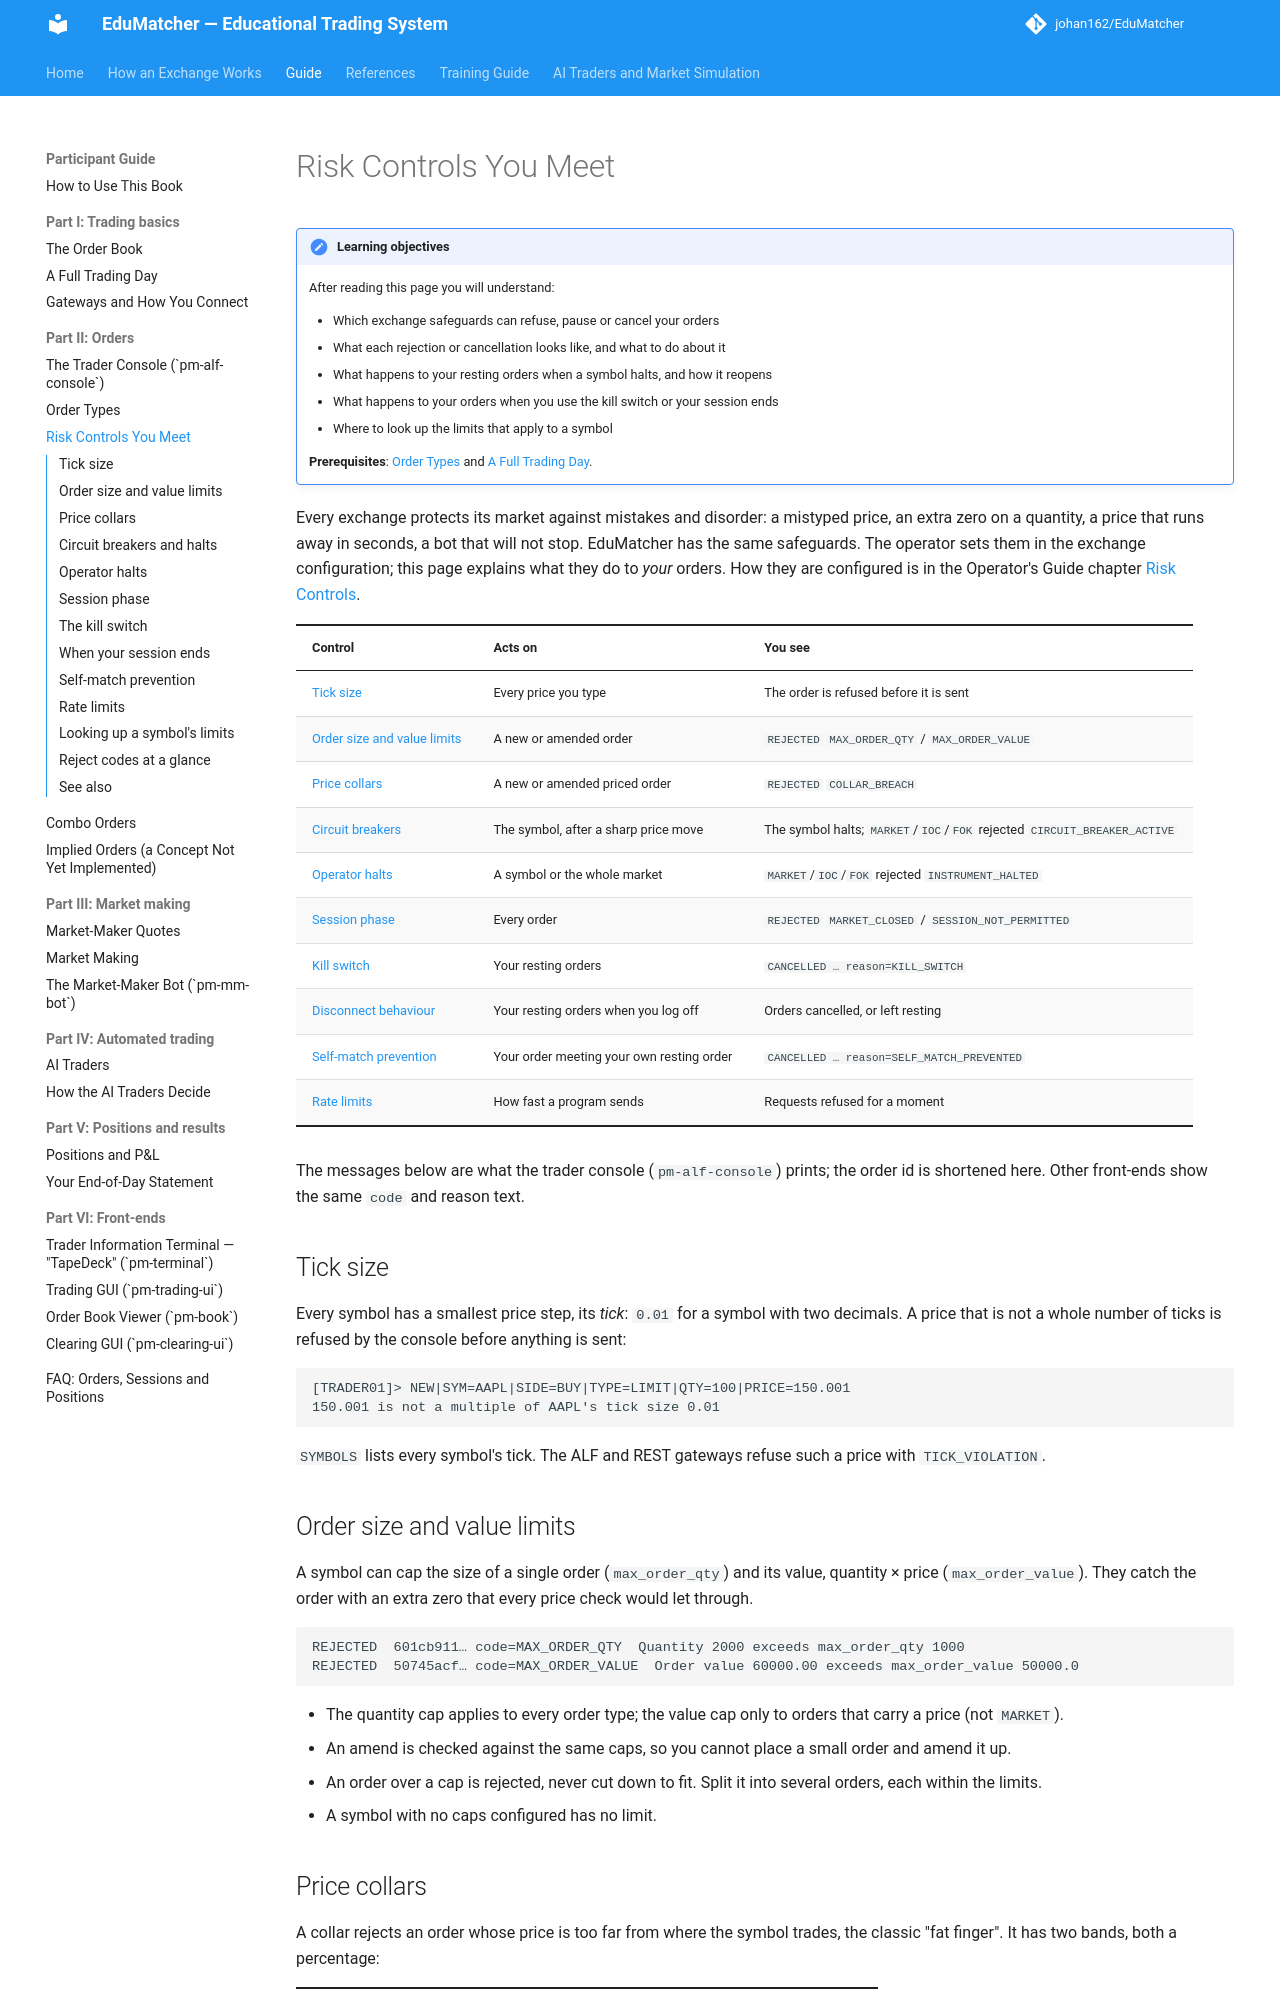

repository: johan162/EduMatcher · page: books/participant-guide/part-2-orders/025-risk-controls-you-meet/index.html · generator: mkdocs

# Risk Controls You Meet

!!! note "Learning objectives"
    After reading this page you will understand:

    - Which exchange safeguards can refuse, pause or cancel your orders
    - What each rejection or cancellation looks like, and what to do about it
    - What happens to your resting orders when a symbol halts, and how it
      reopens
    - What happens to your orders when you use the kill switch or your
      session ends
    - Where to look up the limits that apply to a symbol

    **Prerequisites**: [Order Types](020-order-types.md) and
    [A Full Trading Day](../part-1-trading-basics/030-the-trading-day-and-auctions.md).

Every exchange protects its market against mistakes and disorder: a mistyped
price, an extra zero on a quantity, a price that runs away in seconds, a bot
that will not stop. EduMatcher has the same safeguards. The operator sets
them in the exchange configuration; this page explains what they do to *your*
orders. How they are configured is in the Operator's Guide chapter
[Risk Controls](../../operator-guide/part-4-run-a-market/040-risk-controls.md).

| Control | Acts on | You see |
|---|---|---|
| [Tick size](#tick-size) | Every price you type | The order is refused before it is sent |
| [Order size and value limits](#order-size-and-value-limits) | A new or amended order | `REJECTED` `MAX_ORDER_QTY` / `MAX_ORDER_VALUE` |
| [Price collars](#price-collars) | A new or amended priced order | `REJECTED` `COLLAR_BREACH` |
| [Circuit breakers](#circuit-breakers-and-halts) | The symbol, after a sharp price move | The symbol halts; `MARKET`/`IOC`/`FOK` rejected `CIRCUIT_BREAKER_ACTIVE` |
| [Operator halts](#operator-halts) | A symbol or the whole market | `MARKET`/`IOC`/`FOK` rejected `INSTRUMENT_HALTED` |
| [Session phase](#session-phase) | Every order | `REJECTED` `MARKET_CLOSED` / `SESSION_NOT_PERMITTED` |
| [Kill switch](#the-kill-switch) | Your resting orders | `CANCELLED … reason=KILL_SWITCH` |
| [Disconnect behaviour](#when-your-session-ends) | Your resting orders when you log off | Orders cancelled, or left resting |
| [Self-match prevention](#self-match-prevention) | Your order meeting your own resting order | `CANCELLED … reason=SELF_MATCH_PREVENTED` |
| [Rate limits](#rate-limits) | How fast a program sends | Requests refused for a moment |

The messages below are what the trader console (`pm-alf-console`) prints;
the order id is shortened here. Other front-ends show the same `code` and
reason text.

## Tick size

Every symbol has a smallest price step, its *tick*: `0.01` for a symbol with
two decimals. A price that is not a whole number of ticks is refused by the
console before anything is sent:

```text
[TRADER01]> NEW|SYM=AAPL|SIDE=BUY|TYPE=LIMIT|QTY=100|PRICE=150.001
150.001 is not a multiple of AAPL's tick size 0.01
```

`SYMBOLS` lists every symbol's tick. The ALF and REST gateways refuse such a
price with `TICK_VIOLATION`.

## Order size and value limits

A symbol can cap the size of a single order (`max_order_qty`) and its value,
quantity × price (`max_order_value`). They catch the order with an extra zero
that every price check would let through.

```text
REJECTED  601cb911… code=MAX_ORDER_QTY  Quantity 2000 exceeds max_order_qty 1000
REJECTED  50745acf… code=MAX_ORDER_VALUE  Order value 60000.00 exceeds max_order_value 50000.0
```

- The quantity cap applies to every order type; the value cap only to orders
  that carry a price (not `MARKET`).
- An amend is checked against the same caps, so you cannot place a small
  order and amend it up.
- An order over a cap is rejected, never cut down to fit. Split it into
  several orders, each within the limits.
- A symbol with no caps configured has no limit.
